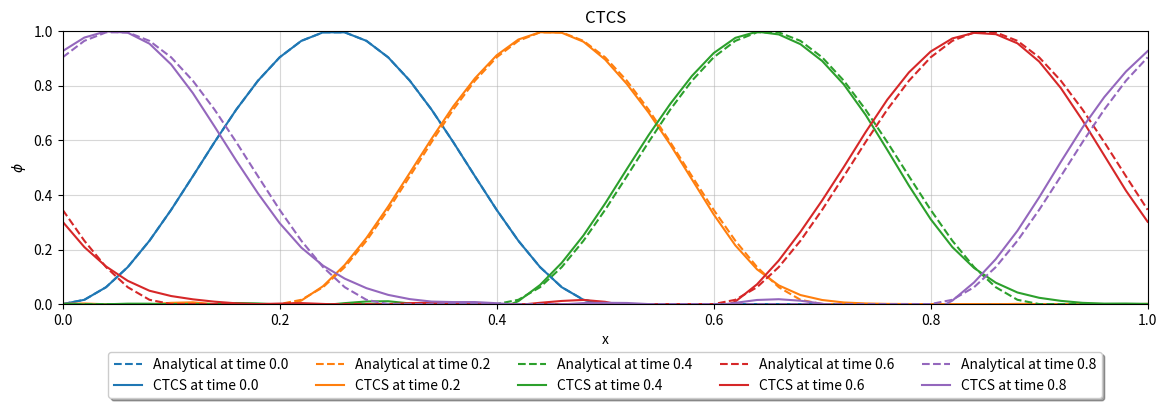

Generate this figure with matplotlib:
import numpy as np
import matplotlib.pyplot as plt
import seaborn as sns

class solver:
    def __init__(self,animation=False):
        self.u = 1.0 # The wind speed
        self.nx = 50 # number of points in space
        self.x = np.linspace(0.0, 1.0, self.nx+1) # From zero to one inclusive
        self.nt = 250 # The number of time steps
        self.dx = 1./self.nx # The spacial resolution
        self.dt = 1./self.nt # The time step
        self.c = self.dt*self.u/self.dx #The Corant number

        self.phi = self.create_phi(0) #np.where(self.x%1. < 0.5, np.power(np.sin(2*self.x*np.pi), 2), 0.)
        self.phiOld = self.phi.copy()

        self.animation=animation
        fig, self.ax = plt.subplots(1,1,figsize=(14,6))

    def animation_plotting(self,n,T='title'):
        plt.cla()
        plt.plot(self.x,self.create_phi(self.dt*n), linestyle='dashed', label='Analytical')
        plt.plot(self.x, self.phi, label='Time '+str(n*self.dt))
        plt.legend(loc='best',title='c = '+str(self.c))
        plt.title(T)
        plt.ylabel('phi')
        plt.ylim([0,1])
        plt.pause(0.1)

    def plotting(self,n,i,T='title'):
        plt.plot(self.x,self.create_phi(self.dt*n), linestyle='dashed', label='Analytical at time '+str(n*self.dt),  c = sns.color_palette('tab10')[i])
        plt.plot(self.x, self.phi, label=T+' at time '+str(n*self.dt), c = sns.color_palette('tab10')[i])
        # plt.legend(loc='best',title='c = '+str(self.c))

        # Shrink current axis by 20%
        box = self.ax.get_position()
        self.ax.set_position([box.x0, box.y0 + box.height * 0.1,
                 box.width, box.height * 0.9])

        # Put a legend below current axis
        self.ax.legend(loc='upper center', bbox_to_anchor=(0.5, -0.15),
          fancybox=True, shadow=True, ncol=5)

        plt.title(T)
        plt.ylabel('$\\phi$')
        plt.xlabel('x')
        plt.grid(alpha=.5)
        plt.ylim([0,1])
        plt.xlim(0,1)

    def create_phi(self,t):
        return np.where((self.x-self.u*t)%1. < 0.5, np.power(np.sin(2*(self.x-self.u*t)*np.pi), 2), 0.)

    def FTBS(self):
        i=0
        for n in range(self.nt):
            for j in range(1,self.nx+1): # loop over space
                # (avoiding bophindary conditions)
                self.phi[j] = self.phiOld[j]-self.c*(self.phiOld[j]-self.phiOld[j-1])
            # apply bophindary conditions of yophir choice
            self.phi[0]=self.phi[-1]
            # phipdate phi for the next time−step
            self.phiOld = self.phi.copy()
            
            #plot
            if self.animation:
                self.animation_plotting(n,'FTBS')
            else:
                if n%(self.nt//5)==0:
                    self.plotting(n,i,'FTBS')
                    i+=1
        if self.animation:
            plt.show() 
        else:
            plt.savefig('FTBS_test.jpg')
            plt.show() 

    def FTCS(self):
        i=0
        for n in range(self.nt):
            for j in range(1,self.nx): # loop over space
                # (avoiding bophindary conditions)
                self.phi[j] = self.phiOld[j]-.5*self.c*(self.phiOld[j+1]-self.phiOld[j-1])
            # apply bophindary conditions of yophir choice
            self.phi[0] = self.phiOld[0]-.5*self.c*(self.phiOld[1]-self.phiOld[-2])
            self.phi[-1]=self.phi[0]
            # phipdate phi for the next time−step
            self.phiOld = self.phi.copy()
            
            #plot
            if self.animation:
                self.animation_plotting(n,'FTCS')
            else:
                if n%(self.nt//5)==0:
                    self.plotting(n,i,'FTCS')
                    i+=1
        if self.animation:
            plt.show() 
        else:
            plt.savefig('FTCS_test.jpg')
            plt.show() 


    def CTCS(self):
        i=0
        phiOlder=self.create_phi(0)#self.phiOld.copy() #phi at time 0
        self.phiOld=self.create_phi(self.dt) #phi at time 1

        if not self.animation:
            self.plotting(0,i,'CTCS')
            i+=1
        
        for n in range(2,self.nt):
            for j in range(1,self.nx): # loop over space 
                # (avoiding bophindary conditions)
                self.phi[j] = phiOlder[j]-self.c*(self.phiOld[j+1]-self.phiOld[j-1])
            # apply bophindary conditions of yophir choice
            self.phi[0] = phiOlder[0]-self.c*(self.phiOld[1]-self.phiOld[-2])
            self.phi[-1] = self.phi[0]
            # phipdate phi for the next time−step
            phiOlder = self.phiOld.copy()
            self.phiOld = self.phi.copy()
            
            #plot
            if self.animation:
                self.animation_plotting(n,'CTCS')
            else:
                if n%(self.nt//5)==0:
                    self.plotting(n,i,'CTCS')
                    i+=1
        if self.animation:
            plt.show() 
        else:
            plt.savefig('CTCS_test.jpg')
            plt.show() 


solve=solver(animation=False)
# solve.FTBS()
# solve=solver()
# solve.FTCS()
# solve=solver()
solve.CTCS()
